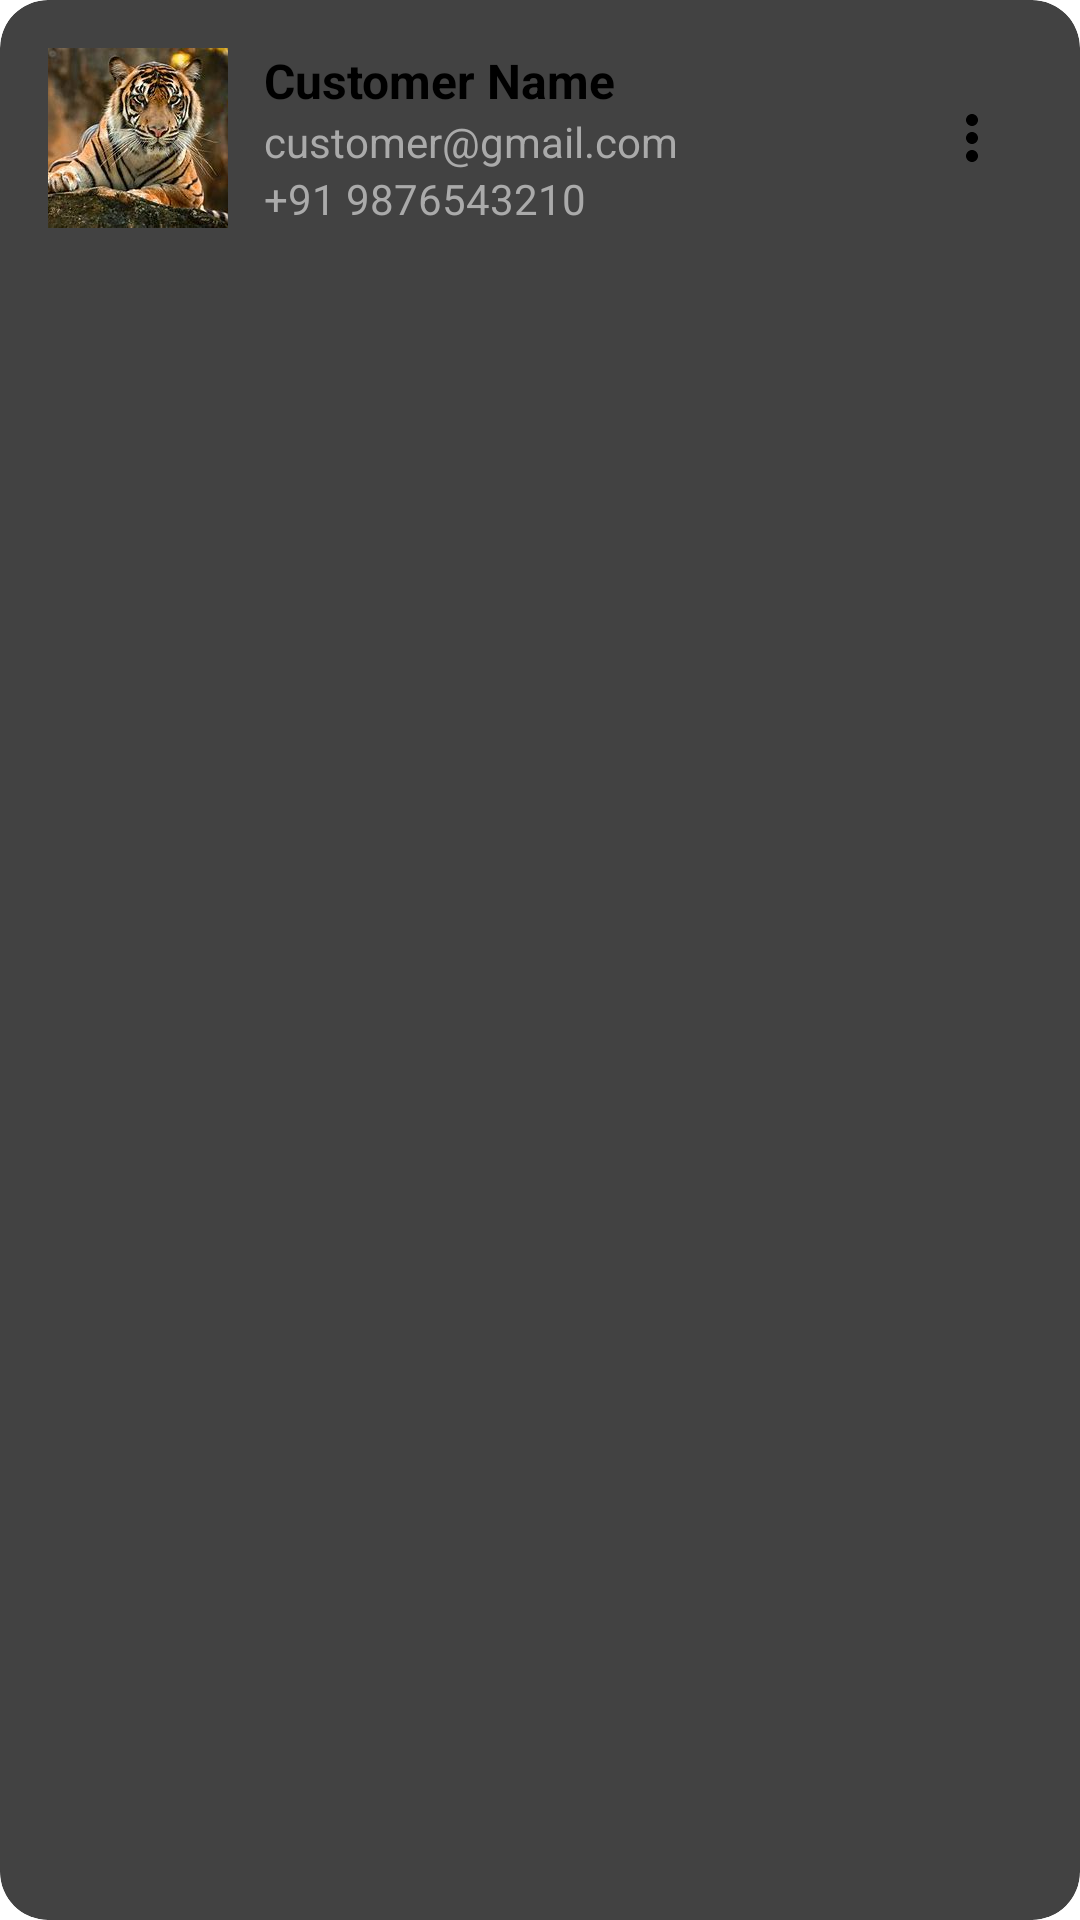

Reconstruct the res/layout file that produces this screen, plus the resources it refers to.
<!-- AndroidManifest.xml: application theme Theme.ForYou -->
<!-- res/layout/list_customer.xml -->
<androidx.cardview.widget.CardView
    xmlns:android="http://schemas.android.com/apk/res/android"
    xmlns:app="http://schemas.android.com/apk/res-auto"
    android:layout_width="match_parent"
    android:layout_height="wrap_content"
    android:layout_margin="8dp"
    app:cardCornerRadius="16dp"
    app:cardElevation="6dp"
    android:background="@android:color/white">
    <LinearLayout
        android:layout_width="match_parent"
        android:layout_height="wrap_content"
        android:orientation="vertical"
        android:padding="16dp"
        android:visibility="gone"
        android:id="@+id/BookingReportLayout"
        android:background="@android:color/white"
        android:elevation="2dp">

        
        <TextView
            android:id="@+id/tvCustomerName"
            android:layout_width="match_parent"
            android:layout_height="wrap_content"
            android:text="Customer Name"
            android:textSize="18sp"
            android:textStyle="bold"
            android:textColor="@color/black"/>

        
        <TextView
            android:id="@+id/tvServiceProvider"
            android:layout_width="match_parent"
            android:layout_height="wrap_content"
            android:text="Service: Driver | Provider ID: xyz"
            android:textSize="14sp"
            android:textColor="#A89A9A"/>

        
        <TextView
            android:id="@+id/tvDateTime"
            android:layout_width="match_parent"
            android:layout_height="wrap_content"
            android:text="Date: 22-3-2025 | Time: 11:00 AM"
            android:textSize="14sp"
            android:textColor="@color/black"/>

        
        <TextView
            android:id="@+id/tvStatus"
            android:layout_width="wrap_content"
            android:layout_height="wrap_content"
            android:text="Status: Accepted"
            android:textSize="14sp"
            android:textStyle="bold"
            android:textColor="#A89A9A"/>
    </LinearLayout>


    <LinearLayout
        android:layout_width="match_parent"
        android:layout_height="wrap_content"
        android:padding="16dp"
        android:id="@+id/AlldetailLayout"
        android:orientation="horizontal"
        android:visibility="visible"
        android:gravity="center_vertical">

        <ImageView
            android:id="@+id/customerImage"
            android:layout_width="60dp"
            android:layout_height="60dp"
            android:scaleType="centerCrop"
            android:adjustViewBounds="true"
            android:src="@drawable/tioger"
            android:background="@drawable/rounded_bg"/>

        <LinearLayout
            android:layout_width="0dp"
            android:layout_height="wrap_content"
            android:layout_weight="1"
            android:orientation="vertical"
            android:paddingStart="12dp">

            <TextView
                android:id="@+id/customerName"
                android:layout_width="wrap_content"
                android:layout_height="wrap_content"
                android:text="Customer Name"
                android:textSize="16sp"
                android:textStyle="bold"
                android:textColor="@android:color/black"/>
            <TextView
                android:id="@+id/serviceName"
                android:layout_width="wrap_content"
                android:layout_height="wrap_content"
                android:text="Service"
                android:visibility="gone"
                android:textSize="14sp"
                android:textColor="@android:color/darker_gray"/>

            <TextView
                android:id="@+id/customerEmail"
                android:layout_width="wrap_content"
                android:layout_height="wrap_content"
                android:text="customer@gmail.com"
                android:textSize="14sp"
                android:textColor="@android:color/darker_gray"/>

            <TextView
                android:id="@+id/customerPhone"
                android:layout_width="wrap_content"
                android:layout_height="wrap_content"
                android:text="+91 9876543210"
                android:textSize="14sp"
                android:textColor="@android:color/darker_gray"/>
        </LinearLayout>

        <ImageButton
            android:id="@+id/optionsMenu"
            android:layout_width="40dp"
            android:layout_height="40dp"
            android:background="?attr/selectableItemBackgroundBorderless"
            android:scaleType="centerInside"
            android:src="@drawable/ic_more_vert"/>
    </LinearLayout>

</androidx.cardview.widget.CardView>
<!-- resources referenced by this layout -->
<resources>
  <color name="black">#FF000000</color>
  <!-- drawable ic_more_vert (drawable) -->
  <vector xmlns:android="http://schemas.android.com/apk/res/android"
      android:width="24dp"
      android:height="24dp"
      android:viewportHeight="24.0"
      android:viewportWidth="24.0">
      <path
          android:fillColor="#FF000000"
          android:pathData="M12 8c1.1 0 2-.9 2-2s-.9-2-2-2-2 .9-2 2 .9 2 2 2zm0 2c-1.1 0-2 .9-2 2s.9 2 2 2 2-.9 2-2-.9-2-2-2zm0 6c-1.1 0-2 .9-2 2s.9 2 2 2 2-.9 2-2-.9-2-2-2z"/>
  </vector>
  <!-- drawable rounded_bg (drawable) -->
  <shape xmlns:android="http://schemas.android.com/apk/res/android"
      android:shape="rectangle">
      <corners android:radius="8dp" /> 
      <solid android:color="#DFB6B2"/>
  </shape>
  <!-- drawable tioger: jpg bitmap (drawable, 13997 bytes) -->
  <style name="Theme.ForYou" parent="Theme.Material3.Light.NoActionBar">
          
          <item name="colorPrimary">@color/colorPrimary</item>
          <item name="colorOnPrimary">@color/colorOnPrimary</item>
  
          
          <item name="colorSecondary">@color/colorSecondary</item>
          <item name="colorOnSecondary">@color/colorOnSecondary</item>
  
          <item name="android:statusBarColor">@color/colorOnPrimary</item>
          <item name="android:navigationBarColor">@color/colorOnPrimary</item>
      </style>
  <color name="colorPrimary">#5DAFDE</color>
  <color name="colorOnPrimary">#FFFFFF</color>
  <color name="colorSecondary">#5DAFDE</color>
  <color name="colorOnSecondary">#000000</color>
</resources>
